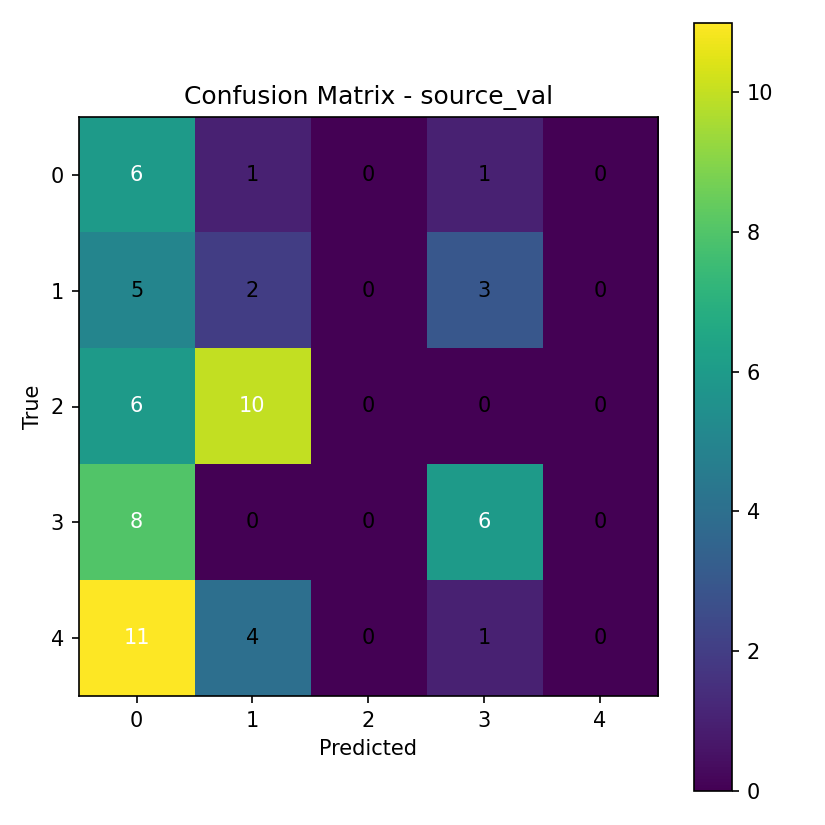

The table this chart was drawn from, first rows:
6, 1, 0, 1, 0
5, 2, 0, 3, 0
6, 10, 0, 0, 0
8, 0, 0, 6, 0
11, 4, 0, 1, 0
